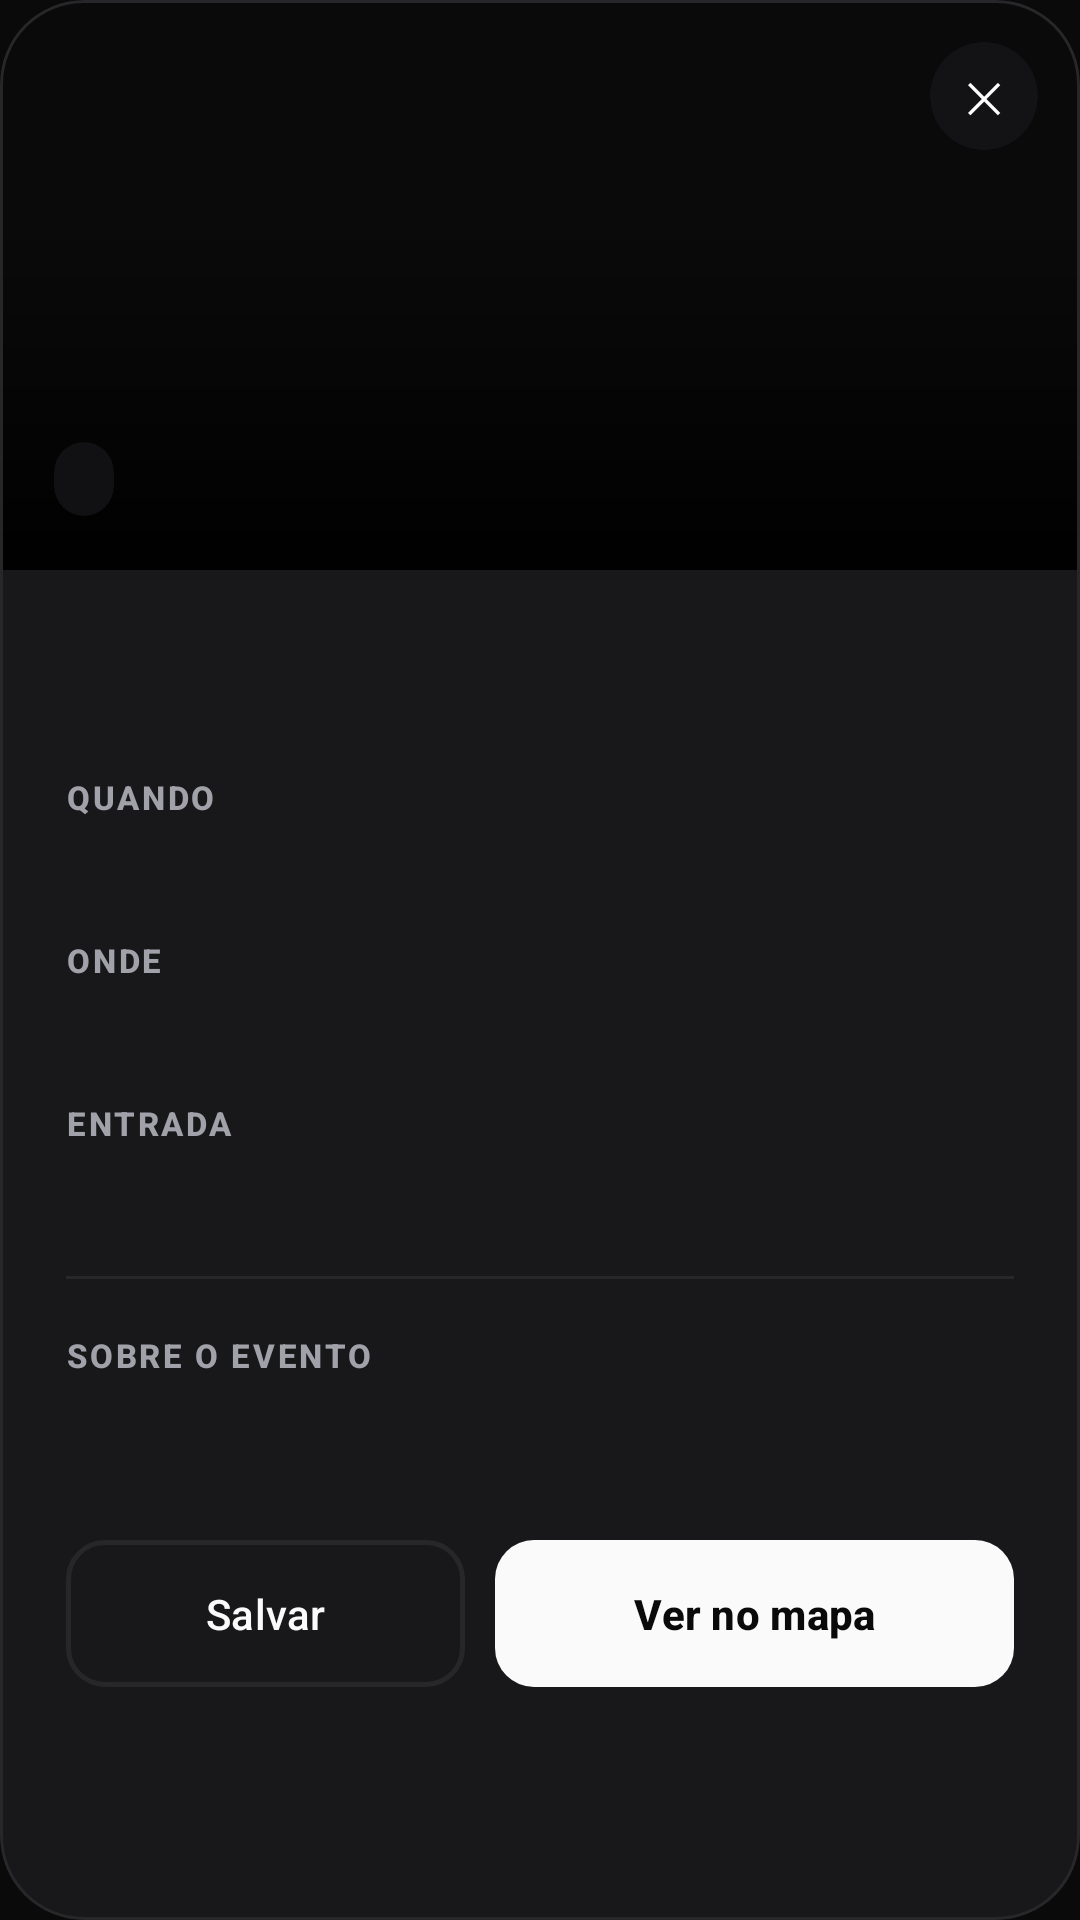

The Android layout XML behind this screen, and the referenced resources:
<!-- AndroidManifest.xml: application theme Theme.Patamar -->
<!-- res/layout/bottom_sheet_event_detail.xml -->
<?xml version="1.0" encoding="utf-8"?>
<com.google.android.material.card.MaterialCardView xmlns:android="http://schemas.android.com/apk/res/android"
    xmlns:app="http://schemas.android.com/apk/res-auto"
    android:layout_width="match_parent"
    android:layout_height="wrap_content"
    android:layout_margin="12dp"
    app:cardBackgroundColor="@color/bg_elevated"
    app:cardCornerRadius="28dp"
    app:cardElevation="0dp"
    app:strokeColor="@color/border_default"
    app:strokeWidth="1dp">

    <ScrollView
        android:layout_width="match_parent"
        android:layout_height="wrap_content"
        android:overScrollMode="never">

        <LinearLayout
            android:layout_width="match_parent"
            android:layout_height="wrap_content"
            android:orientation="vertical">

            <FrameLayout
                android:layout_width="match_parent"
                android:layout_height="190dp">

                <ImageView
                    android:id="@+id/ivCover"
                    android:layout_width="match_parent"
                    android:layout_height="match_parent"
                    android:background="@color/bg_base"
                    android:contentDescription="@null"
                    android:scaleType="centerCrop" />

                <ImageView
                    android:layout_width="match_parent"
                    android:layout_height="110dp"
                    android:layout_gravity="bottom"
                    android:contentDescription="@null"
                    android:scaleType="fitXY"
                    android:src="@drawable/ic_card_scrim" />

                <com.google.android.material.card.MaterialCardView
                    android:layout_width="36dp"
                    android:layout_height="36dp"
                    android:layout_gravity="end"
                    android:layout_margin="14dp"
                    app:cardBackgroundColor="#B318181B"
                    app:cardCornerRadius="18dp"
                    app:cardElevation="0dp"
                    app:strokeWidth="0dp">

                    <TextView
                        android:id="@+id/btnClose"
                        android:layout_width="match_parent"
                        android:layout_height="match_parent"
                        android:background="?attr/selectableItemBackgroundBorderless"
                        android:contentDescription="@string/event_detail_close"
                        android:gravity="center"
                        android:text="&#x2715;"
                        android:textColor="@color/white"
                        android:textSize="14sp" />
                </com.google.android.material.card.MaterialCardView>

                <com.google.android.material.card.MaterialCardView
                    android:layout_width="wrap_content"
                    android:layout_height="wrap_content"
                    android:layout_gravity="bottom|start"
                    android:layout_margin="18dp"
                    app:cardBackgroundColor="#B318181B"
                    app:cardCornerRadius="12dp"
                    app:cardElevation="0dp"
                    app:strokeWidth="0dp">

                    <TextView
                        android:id="@+id/tvEventCategory"
                        android:layout_width="wrap_content"
                        android:layout_height="wrap_content"
                        android:paddingHorizontal="10dp"
                        android:paddingVertical="5dp"
                        android:textAppearance="@style/TextAppearance.Patamar.LabelCaps" />
                </com.google.android.material.card.MaterialCardView>
            </FrameLayout>

            <LinearLayout
                android:layout_width="match_parent"
                android:layout_height="wrap_content"
                android:orientation="vertical"
                android:paddingHorizontal="22dp"
                android:paddingTop="18dp"
                android:paddingBottom="22dp">

                <TextView
                    android:id="@+id/tvEventName"
                    android:layout_width="match_parent"
                    android:layout_height="wrap_content"
                    android:textAppearance="@style/TextAppearance.Patamar.Title" />

                <TextView
                    android:layout_width="match_parent"
                    android:layout_height="wrap_content"
                    android:layout_marginTop="18dp"
                    android:text="@string/event_detail_when"
                    android:textAppearance="@style/TextAppearance.Patamar.LabelCaps" />

                <TextView
                    android:id="@+id/tvEventDateTime"
                    android:layout_width="match_parent"
                    android:layout_height="wrap_content"
                    android:layout_marginTop="4dp"
                    android:textColor="@color/text_primary"
                    android:textSize="16sp"
                    android:textStyle="bold" />

                <TextView
                    android:layout_width="match_parent"
                    android:layout_height="wrap_content"
                    android:layout_marginTop="14dp"
                    android:text="@string/event_detail_where"
                    android:textAppearance="@style/TextAppearance.Patamar.LabelCaps" />

                <TextView
                    android:id="@+id/tvEventAddress"
                    android:layout_width="match_parent"
                    android:layout_height="wrap_content"
                    android:layout_marginTop="4dp"
                    android:textColor="@color/text_primary"
                    android:textSize="16sp" />

                <TextView
                    android:layout_width="match_parent"
                    android:layout_height="wrap_content"
                    android:layout_marginTop="14dp"
                    android:text="@string/event_detail_entry"
                    android:textAppearance="@style/TextAppearance.Patamar.LabelCaps" />

                <TextView
                    android:id="@+id/tvEventFree"
                    android:layout_width="match_parent"
                    android:layout_height="wrap_content"
                    android:layout_marginTop="4dp"
                    android:textColor="@color/success"
                    android:textSize="16sp"
                    android:textStyle="bold" />

                <View
                    android:layout_width="match_parent"
                    android:layout_height="1dp"
                    android:layout_marginTop="18dp"
                    android:background="@color/border_default" />

                <TextView
                    android:layout_width="match_parent"
                    android:layout_height="wrap_content"
                    android:layout_marginTop="18dp"
                    android:text="@string/event_detail_about"
                    android:textAppearance="@style/TextAppearance.Patamar.LabelCaps" />

                <TextView
                    android:id="@+id/tvEventDescription"
                    android:layout_width="match_parent"
                    android:layout_height="wrap_content"
                    android:layout_marginTop="6dp"
                    android:lineSpacingExtra="5dp"
                    android:textColor="#D4D4D8"
                    android:textSize="15sp" />

                <LinearLayout
                    android:layout_width="match_parent"
                    android:layout_height="wrap_content"
                    android:layout_marginTop="24dp"
                    android:orientation="horizontal">

                    <com.google.android.material.button.MaterialButton
                        android:id="@+id/btnSave"
                        style="@style/Widget.Patamar.Button.Ghost"
                        android:layout_width="0dp"
                        android:layout_height="wrap_content"
                        android:layout_weight="1"
                        android:paddingTop="15dp"
                        android:paddingBottom="15dp"
                        android:text="@string/event_detail_save"
                        app:iconGravity="textStart"
                        app:iconSize="18dp"
                        app:iconTint="@null" />

                    <com.google.android.material.button.MaterialButton
                        android:id="@+id/btnViewOnMap"
                        style="@style/Widget.Patamar.Button.Primary"
                        android:layout_width="0dp"
                        android:layout_height="wrap_content"
                        android:layout_marginStart="10dp"
                        android:layout_weight="1.3"
                        android:text="@string/event_detail_view_on_map" />
                </LinearLayout>
            </LinearLayout>
        </LinearLayout>
    </ScrollView>
</com.google.android.material.card.MaterialCardView>
<!-- resources referenced by this layout -->
<resources>
  <color name="bg_base">#0A0A0B</color>
  <color name="bg_elevated">#18181B</color>
  <color name="border_default">#27272A</color>
  <color name="success">#22C55E</color>
  <color name="text_primary">#FAFAFA</color>
  <color name="white">#FFFFFF</color>
  <!-- drawable ic_card_scrim (drawable) -->
  <?xml version="1.0" encoding="utf-8"?>
  <vector xmlns:android="http://schemas.android.com/apk/res/android"
      xmlns:aapt="http://schemas.android.com/aapt"
      android:width="100dp"
      android:height="100dp"
      android:viewportWidth="100"
      android:viewportHeight="100">
      <path android:pathData="M0,0h100v100h-100z">
          <aapt:attr name="android:fillColor">
              <gradient
                  android:endColor="#00000000"
                  android:endX="0"
                  android:endY="0"
                  android:startColor="#E6000000"
                  android:startX="0"
                  android:startY="100"
                  android:type="linear" />
          </aapt:attr>
      </path>
  </vector>
  <string name="event_detail_about">Sobre o evento</string>
  <string name="event_detail_close">Fechar</string>
  <string name="event_detail_entry">Entrada</string>
  <string name="event_detail_save">Salvar</string>
  <string name="event_detail_view_on_map">Ver no mapa</string>
  <string name="event_detail_when">Quando</string>
  <string name="event_detail_where">Onde</string>
  <style name="TextAppearance.Patamar.LabelCaps" parent="TextAppearance.Material3.LabelSmall">
          <item name="android:textSize">11sp</item>
          <item name="android:textStyle">bold</item>
          <item name="android:textAllCaps">true</item>
          <item name="android:letterSpacing">0.08</item>
          <item name="android:textColor">@color/text_secondary</item>
      </style>
  <style name="TextAppearance.Patamar.Title" parent="TextAppearance.Material3.HeadlineSmall">
          <item name="android:textSize">24sp</item>
          <item name="android:textStyle">bold</item>
          <item name="android:textColor">@color/text_primary</item>
      </style>
  <style name="Widget.Patamar.Button.Ghost" parent="Widget.Material3.Button.OutlinedButton">
          <item name="backgroundTint">@color/bg_elevated</item>
          <item name="strokeColor">@color/border_default</item>
          <item name="strokeWidth">1.5dp</item>
          <item name="android:textColor">@color/text_primary</item>
          <item name="cornerRadius">13dp</item>
          <item name="android:textAllCaps">false</item>
      </style>
  <style name="Widget.Patamar.Button.Primary" parent="Widget.Material3.Button">
          <item name="backgroundTint">@color/accent</item>
          <item name="android:textColor">@color/on_accent</item>
          <item name="cornerRadius">13dp</item>
          <item name="android:paddingTop">15dp</item>
          <item name="android:paddingBottom">15dp</item>
          <item name="android:textStyle">bold</item>
          <item name="android:textAllCaps">false</item>
      </style>
  <style name="Theme.Patamar" parent="Theme.Material3.Dark.NoActionBar">
          <item name="colorPrimary">@color/accent</item>
          <item name="colorOnPrimary">@color/on_accent</item>
          <item name="colorSurface">@color/bg_elevated</item>
          <item name="colorOnSurface">@color/text_primary</item>
          <item name="colorSecondary">@color/text_secondary</item>
          <item name="android:windowBackground">@color/bg_base</item>
          <item name="android:statusBarColor">@color/bg_base</item>
          <item name="android:navigationBarColor">@color/bg_base</item>
          <item name="android:windowLightStatusBar" tools:targetApi="m">false</item>
      </style>
  <color name="text_secondary">#A1A1AA</color>
  <color name="accent">#FAFAFA</color>
  <color name="on_accent">#0A0A0B</color>
</resources>
